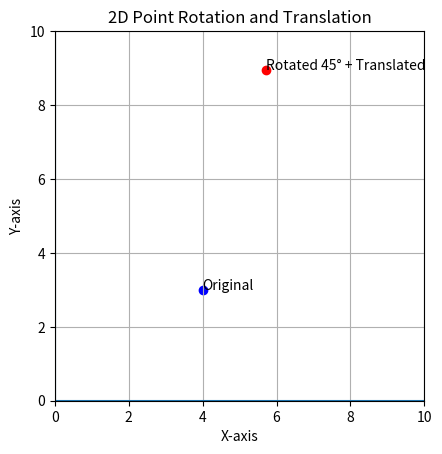

Reproduce this figure in Python.
import matplotlib.pyplot as plt
import math

# Original point
x, y = 4,3

# Rotation
A_deg = 45
A = math.radians(A_deg)
rx = x*math.cos(A) - y*math.sin(A)
ry = x*math.sin(A) + y*math.cos(A)

# Translation
tx, ty = 5,4
x1 = rx + tx
y1 = ry + ty

plt.figure()
plt.scatter(x, y, color='b')
plt.scatter(x1, y1, color='r')
plt.text(x, y, "Original")
plt.text(x1, y1, f"Rotated {A_deg}° + Translated")
plt.axhline(0)
plt.axvline(0)
plt.gca().set_aspect('equal', adjustable='box')
plt.xlabel("X-axis")
plt.xlim(0,10)
plt.ylabel("Y-axis")
plt.ylim(0,10)
plt.title("2D Point Rotation and Translation")
plt.grid()
plt.show()